Dataset: dataset2 (GitHub, Forelow/MLAI-project). Classes: 10 cent, 1 dollar, 20 cent, 50 cent.

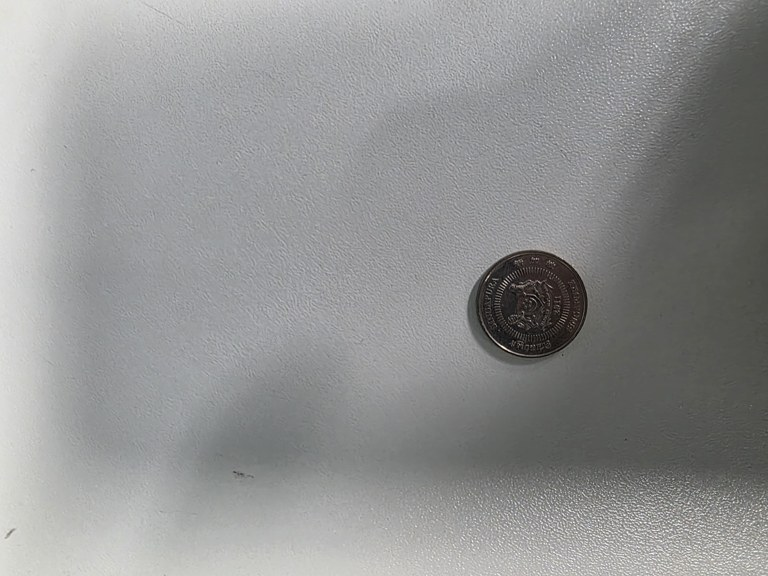
Label: 10 cent

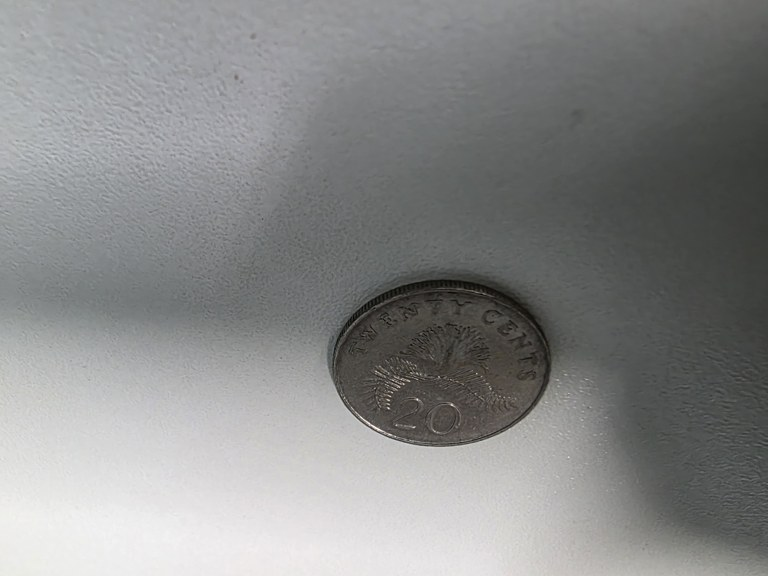
Label: 20 cent

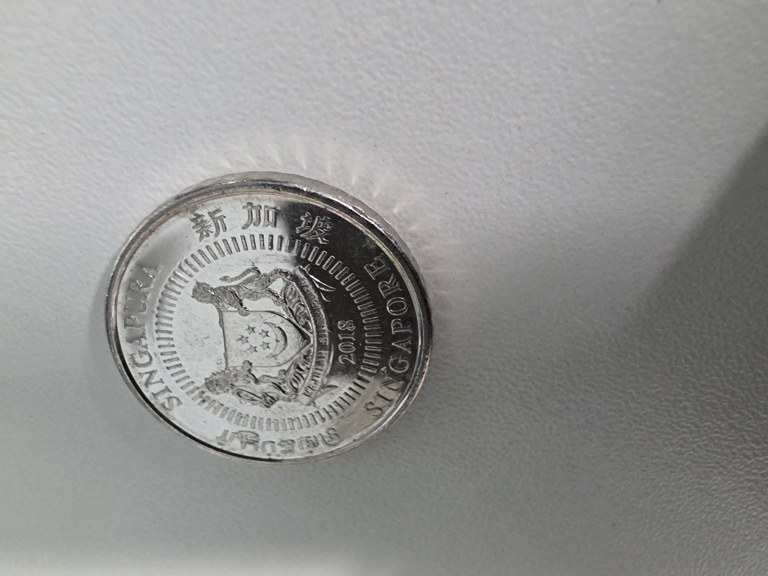
Label: 50 cent

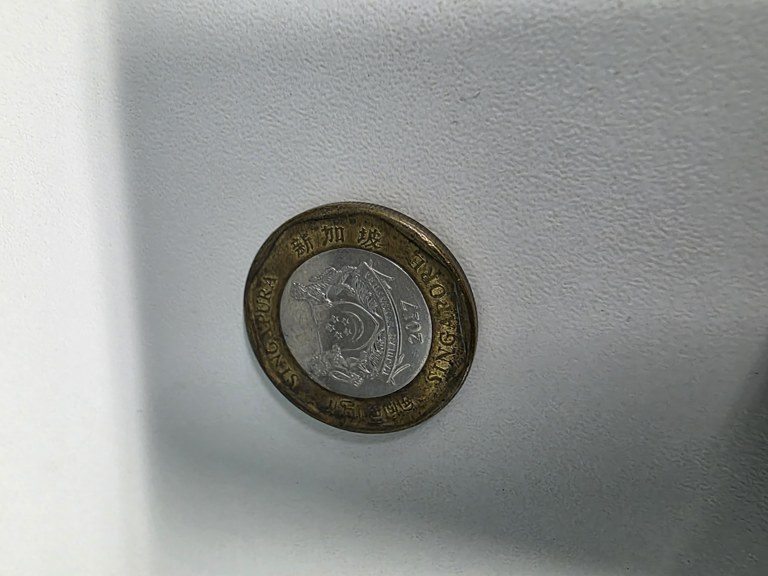
Label: 1 dollar

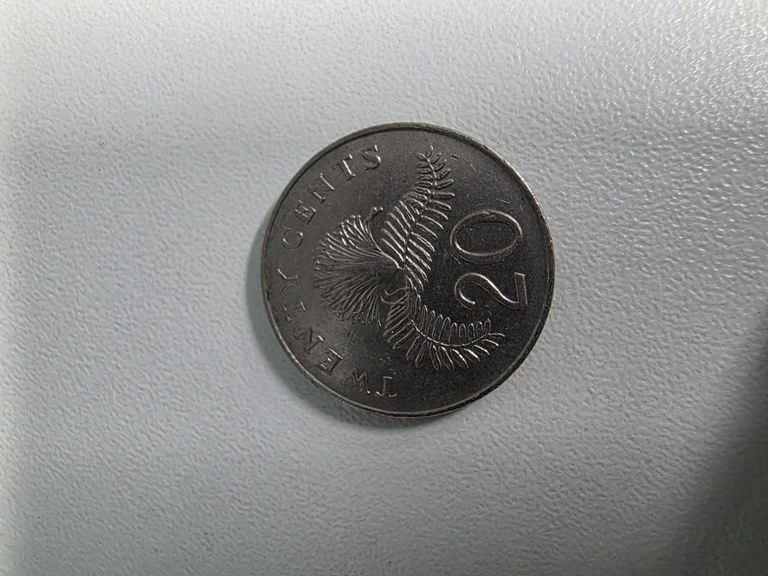
Label: 20 cent

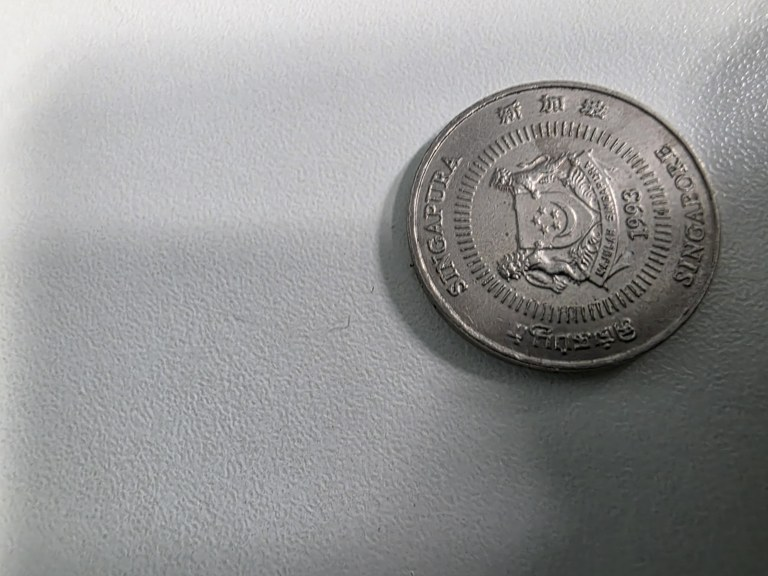
Label: 50 cent
